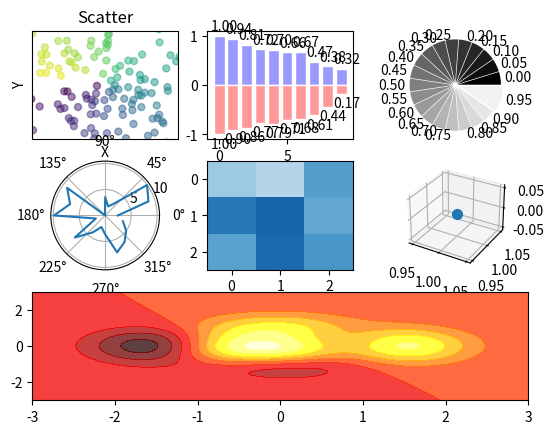

Here is the Python script that generated this plot:
import numpy as np 
import matplotlib.pyplot as plt 

def main():
	fig = plt.figure()
	# 散点图
	ax = fig.add_subplot(3, 3, 1)			# 获取子图句柄
	n = 128									# 数据		
	X = np.random.normal(0, 1, n)
	Y = np.random.normal(0, 1, n)
	T = np.arctan2(Y, X)					# 颜色数据
	plt.scatter(X, Y, s=25, c=T, alpha=0.5)	# 绘制散点
	plt.xlim(-1.5, 1.5), plt.xticks([])		# 横纵坐标
	plt.ylim(-1.5, 1.5), plt.yticks([])
	plt.title("Scatter")
	plt.xlabel("X")
	plt.ylabel("Y")

	# 柱状图
	ax = fig.add_subplot(332)
	n = 10
	X = np.arange(n)
	Y1 = (1 - X/float(n) * np.random.uniform(0.5, 1.0, n))
	Y2 = (1 - X/float(n) * np.random.uniform(0.5, 1.0, n))
	ax.bar(X, +Y1, facecolor="#9999ff", edgecolor="white")
	ax.bar(X, -Y2, facecolor="#ff9999", edgecolor="white")
	for x, y in zip(X,Y1):
		plt.text(x+0.4, y+0.05, "%.2f" %y, ha="center", va="bottom")
	for x, y in zip(X,Y2):
		plt.text(x+0.4, -y-0.05, "%.2f" %y, ha="center", va="top")	

	# 饼状图
	fig.add_subplot(333)
	n = 20
	Z = np.ones(n)
	Z[-1] = 2
	plt.pie(Z, explode=Z*0.05, colors=["%f" %(i/float(n)) for i in range(n)],
		labels=["%0.2f" %(i/float(n)) for i in range(n)])
	plt.gca().set_aspect("equal")
	plt.xticks([]), plt.yticks([])

	# 极坐标图
	fig.add_subplot(334, polar=True)
	n = 20
	theta = np.arange(0.0, 2*np.pi, 2*np.pi/float(n))
	radi = 10*np.random.rand(n)
	plt.plot(theta, radi)
	# plot.polar(theta, radi)

	# 热图
	fig.add_subplot(335)
	from matplotlib import cm
	data = np.random.rand(3, 3)
	cmap = cm.Blues
	map = plt.imshow(data, interpolation="nearest", cmap=cmap, aspect="auto",
		vmin=0, vmax=1)

	# 三维图
	from mpl_toolkits.mplot3d import Axes3D
	ax = fig.add_subplot(336, projection="3d")
	ax.scatter(1,1, s=50)

	# 热力图
	fig.add_subplot(313)
	def f(x, y):
		return (1 - x/2 + x**5 +y**3) * np.exp(-x**2 - y**2)
	n = 256
	x = np.linspace(-3, 3, n)
	y = np.linspace(-3, 3, n)
	X,Y = np.meshgrid(x, y)
	plt.contourf(X, Y, f(X, Y), 8, alpha=0.75, cmap=plt.cm.hot)

	plt.show()
main()